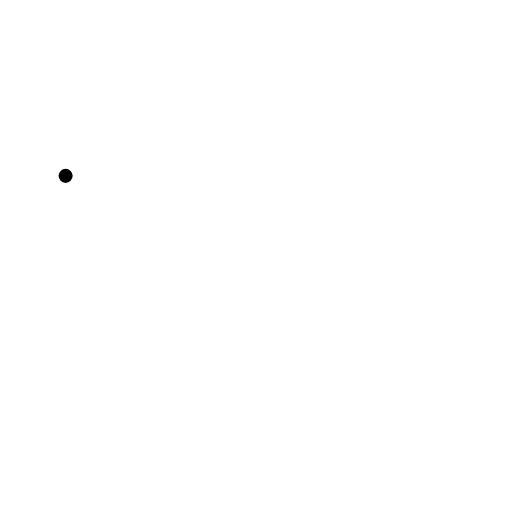
t = 0.00 s
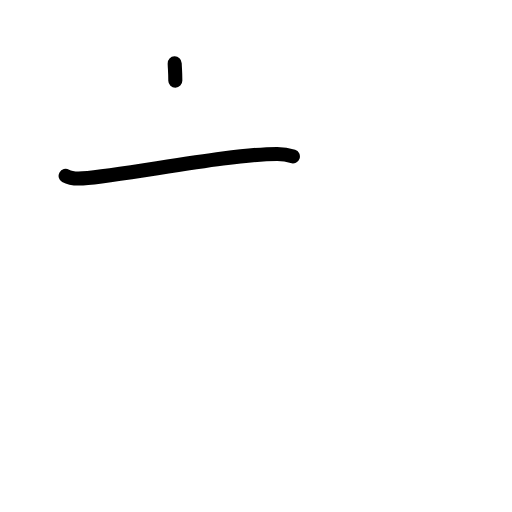
t = 1.38 s
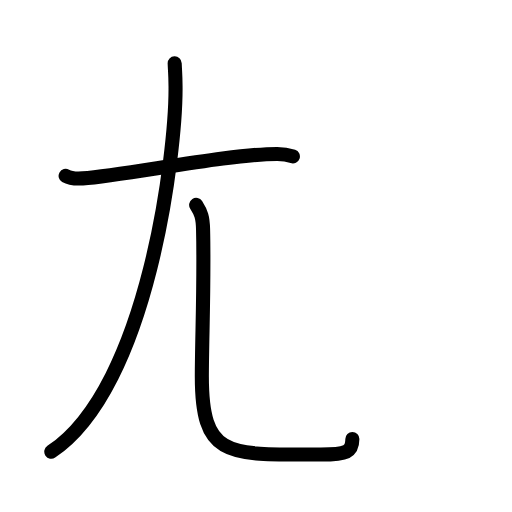
t = 2.81 s
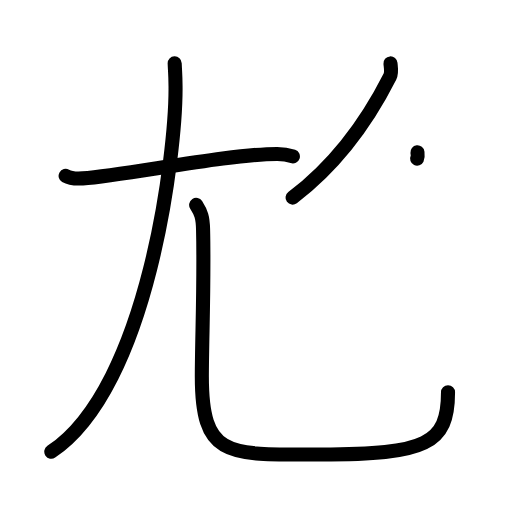
t = 4.25 s
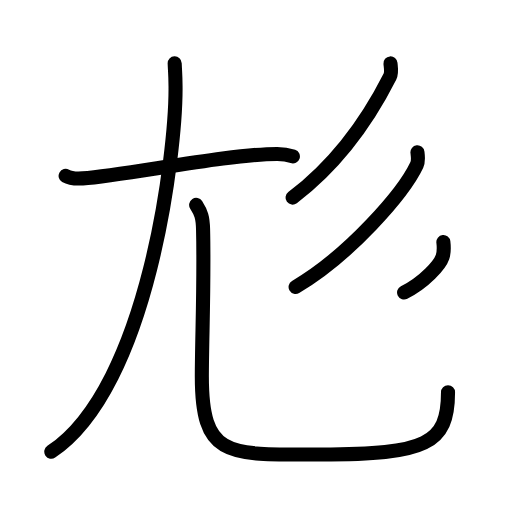
t = 5.63 s
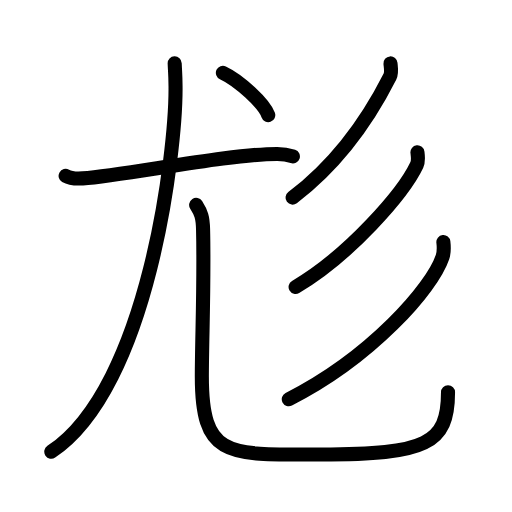
t = 7.00 s

The animated SVG that drew these frames (rendered in a browser with its animation timeline set to each time). Animation: 22 SMIL elements (animate=22); one cycle of 7.00 s.

<?xml version="1.0" encoding="UTF-8"?>
<!--
AniKanjiVG is licensed by CC-BY-SA Paul C. Sommerhoff (https://bitbucket.org/sommerhoff/anikanjivg).
AniKanjiVG uses KanjiVG which is licensed by CC-BY-SA Ulrich Apel (http://kanjivg.tagaini.net).
See also http://creativecommons.org/licenses/by-sa/3.0/
-->
<svg xmlns:kvg='http://kanjivg.tagaini.net' xmlns='http://www.w3.org/2000/svg' width='109' height='109' viewBox='0 0 109 109' style='fill:none;stroke:#000000;stroke-width:3;stroke-linecap:round;stroke-linejoin:round;' id="kvg:kanji_05c28"><g id="kvg:05c28" kvg:element="尨"><g id="kvg:05c28-g1" kvg:element="尤" kvg:position="kamae" kvg:part="1"><g id="kvg:05c28-g2" kvg:element="尢" kvg:radical="tradit"><path id="kvg:05c28-s1" kvg:type="㇐" d="M13.97,37.44c0.95,0.54,2.68,0.61,3.64,0.54c9.39-0.73,31.21-5.23,41.42-5.21c1.58,0,2.53,0.26,3.32,0.53"><animate attributeName="d" begin="0.0s" dur="0.3333333333333333s" from="M13.97,37.44C13.97,37.44,13.97,37.44,13.97,37.44" to="M13.97,37.44c0.95,0.54,2.68,0.61,3.64,0.54" />
<animate attributeName="d" begin="0.3333333333333333s" dur="0.3333333333333333s" from="M13.97,37.44c0.95,0.54,2.68,0.61,3.64,0.54c0,0,0,0,0,0,0" to="M13.97,37.44c0.95,0.54,2.68,0.61,3.64,0.54c9.39-0.73,31.21-5.23,41.42-5.21" />
<animate attributeName="d" begin="0.6666666666666666s" dur="0.3333333333333333s" from="M13.97,37.44c0.95,0.54,2.68,0.61,3.64,0.54c9.39-0.73,31.21-5.23,41.42-5.21c0,0,0,0,0,0,0" to="M13.97,37.44c0.95,0.54,2.68,0.61,3.64,0.54c9.39-0.73,31.21-5.23,41.42-5.21c1.58,0,2.53,0.26,3.32,0.53" />
</path>
<g id="kvg:05c28-g3" kvg:element="儿" kvg:original="八"><g id="kvg:05c28-g4" kvg:element="丿"><path id="kvg:05c28-s2" kvg:type="㇒" d="M37.19,13.5c0.08,2.1,0.15,1.98,0.18,4.88C37.5,32,31.65,82.39,10.92,96.17"><animate attributeName="d" begin="1.0s" dur="0.5s" from="M37.19,13.5C37.19,13.5,37.19,13.5,37.19,13.5" to="M37.19,13.5c0.08,2.1,0.15,1.98,0.18,4.88" />
<animate attributeName="d" begin="1.5s" dur="0.5s" from="M37.19,13.5c0.08,2.1,0.15,1.98,0.18,4.88c0,0,0,0,0,0,0" to="M37.19,13.5c0.08,2.1,0.15,1.98,0.18,4.88C37.5,32,31.65,82.39,10.92,96.17" />
<animate attributeName="d" begin="0s" dur="1.0s" from="M-100,-100" to="M-100,-100" />
</path>
</g>
<path id="kvg:05c28-s3" kvg:type="㇟" d="M41.76,43.62c1.06,1.66,1.41,2.62,1.47,5.19c0.28,11.44-0.26,23.56-0.26,31.34c0,17.61,5.77,16.62,25.33,16.61c22.44-0.01,27.08-2.26,27.08-13.25"><animate attributeName="d" begin="2.0s" dur="0.25s" from="M41.76,43.62C41.76,43.62,41.76,43.62,41.76,43.62" to="M41.76,43.62c1.06,1.66,1.41,2.62,1.47,5.19" />
<animate attributeName="d" begin="2.25s" dur="0.25s" from="M41.76,43.62c1.06,1.66,1.41,2.62,1.47,5.19c0,0,0,0,0,0,0" to="M41.76,43.62c1.06,1.66,1.41,2.62,1.47,5.19c0.28,11.44-0.26,23.56-0.26,31.34" />
<animate attributeName="d" begin="2.5s" dur="0.25s" from="M41.76,43.62c1.06,1.66,1.41,2.62,1.47,5.19c0.28,11.44-0.26,23.56-0.26,31.34c0,0,0,0,0,0,0" to="M41.76,43.62c1.06,1.66,1.41,2.62,1.47,5.19c0.28,11.44-0.26,23.56-0.26,31.34c0,17.61,5.77,16.62,25.33,16.61" />
<animate attributeName="d" begin="2.75s" dur="0.25s" from="M41.76,43.62c1.06,1.66,1.41,2.62,1.47,5.19c0.28,11.44-0.26,23.56-0.26,31.34c0,17.61,5.77,16.62,25.33,16.61c0,0,0,0,0,0,0" to="M41.76,43.62c1.06,1.66,1.41,2.62,1.47,5.19c0.28,11.44-0.26,23.56-0.26,31.34c0,17.61,5.77,16.62,25.33,16.61c22.44-0.01,27.08-2.26,27.08-13.25" />
<animate attributeName="d" begin="0s" dur="2.0s" from="M-100,-100" to="M-100,-100" />
</path>
</g>
</g>
</g>
<g id="kvg:05c28-g5" kvg:element="彡"><g id="kvg:05c28-g6" kvg:element="丿"><path id="kvg:05c28-s4" kvg:type="㇒" d="M83.13,13.5c0.06,0.7,0.32,1.93-0.12,2.8c-3.26,6.45-9.76,17.45-20.73,25.77"><animate attributeName="d" begin="3.0s" dur="0.5s" from="M83.13,13.5C83.13,13.5,83.13,13.5,83.13,13.5" to="M83.13,13.5c0.06,0.7,0.32,1.93-0.12,2.8" />
<animate attributeName="d" begin="3.5s" dur="0.5s" from="M83.13,13.5c0.06,0.7,0.32,1.93-0.12,2.8c0,0,0,0,0,0,0" to="M83.13,13.5c0.06,0.7,0.32,1.93-0.12,2.8c-3.26,6.45-9.76,17.45-20.73,25.77" />
<animate attributeName="d" begin="0s" dur="3.0s" from="M-100,-100" to="M-100,-100" />
</path>
</g>
<g id="kvg:05c28-g7" kvg:element="丿"><path id="kvg:05c28-s5" kvg:type="㇒" d="M88.87,32.42c0.08,0.68,0.27,1.85-0.14,2.71c-2.81,5.93-14.22,19.12-25.8,25.96"><animate attributeName="d" begin="4.0s" dur="0.5s" from="M88.87,32.42C88.87,32.42,88.87,32.42,88.87,32.42" to="M88.87,32.42c0.08,0.68,0.27,1.85-0.14,2.71" />
<animate attributeName="d" begin="4.5s" dur="0.5s" from="M88.87,32.42c0.08,0.68,0.27,1.85-0.14,2.71c0,0,0,0,0,0,0" to="M88.87,32.42c0.08,0.68,0.27,1.85-0.14,2.71c-2.81,5.93-14.22,19.12-25.8,25.96" />
<animate attributeName="d" begin="0s" dur="4.0s" from="M-100,-100" to="M-100,-100" />
</path>
</g>
<g id="kvg:05c28-g8" kvg:element="丿"><path id="kvg:05c28-s6" kvg:type="㇒" d="M94.39,51.53c0.09,0.79,0.2,2.04-0.18,3.17C91.97,61.38,79.1,76.03,61.48,85"><animate attributeName="d" begin="5.0s" dur="0.5s" from="M94.39,51.53C94.39,51.53,94.39,51.53,94.39,51.53" to="M94.39,51.53c0.09,0.79,0.2,2.04-0.18,3.17" />
<animate attributeName="d" begin="5.5s" dur="0.5s" from="M94.39,51.53c0.09,0.79,0.2,2.04-0.18,3.17c0,0,0,0,0,0,0" to="M94.39,51.53c0.09,0.79,0.2,2.04-0.18,3.17C91.97,61.38,79.1,76.03,61.48,85" />
<animate attributeName="d" begin="0s" dur="5.0s" from="M-100,-100" to="M-100,-100" />
</path>
</g>
</g>
<g id="kvg:05c28-g9" kvg:element="丶" kvg:radical="nelson" kvg:part="2"><path id="kvg:05c28-s7" kvg:type="㇔" d="M47.45,15.5c3.41,1.59,8.81,6.53,9.66,9"><animate attributeName="d" begin="6.0s" dur="1.0s" from="M47.45,15.5C47.45,15.5,47.45,15.5,47.45,15.5" to="M47.45,15.5c3.41,1.59,8.81,6.53,9.66,9" />
<animate attributeName="d" begin="0s" dur="6.0s" from="M-100,-100" to="M-100,-100" />
</path>
</g>
</g>
</svg>
